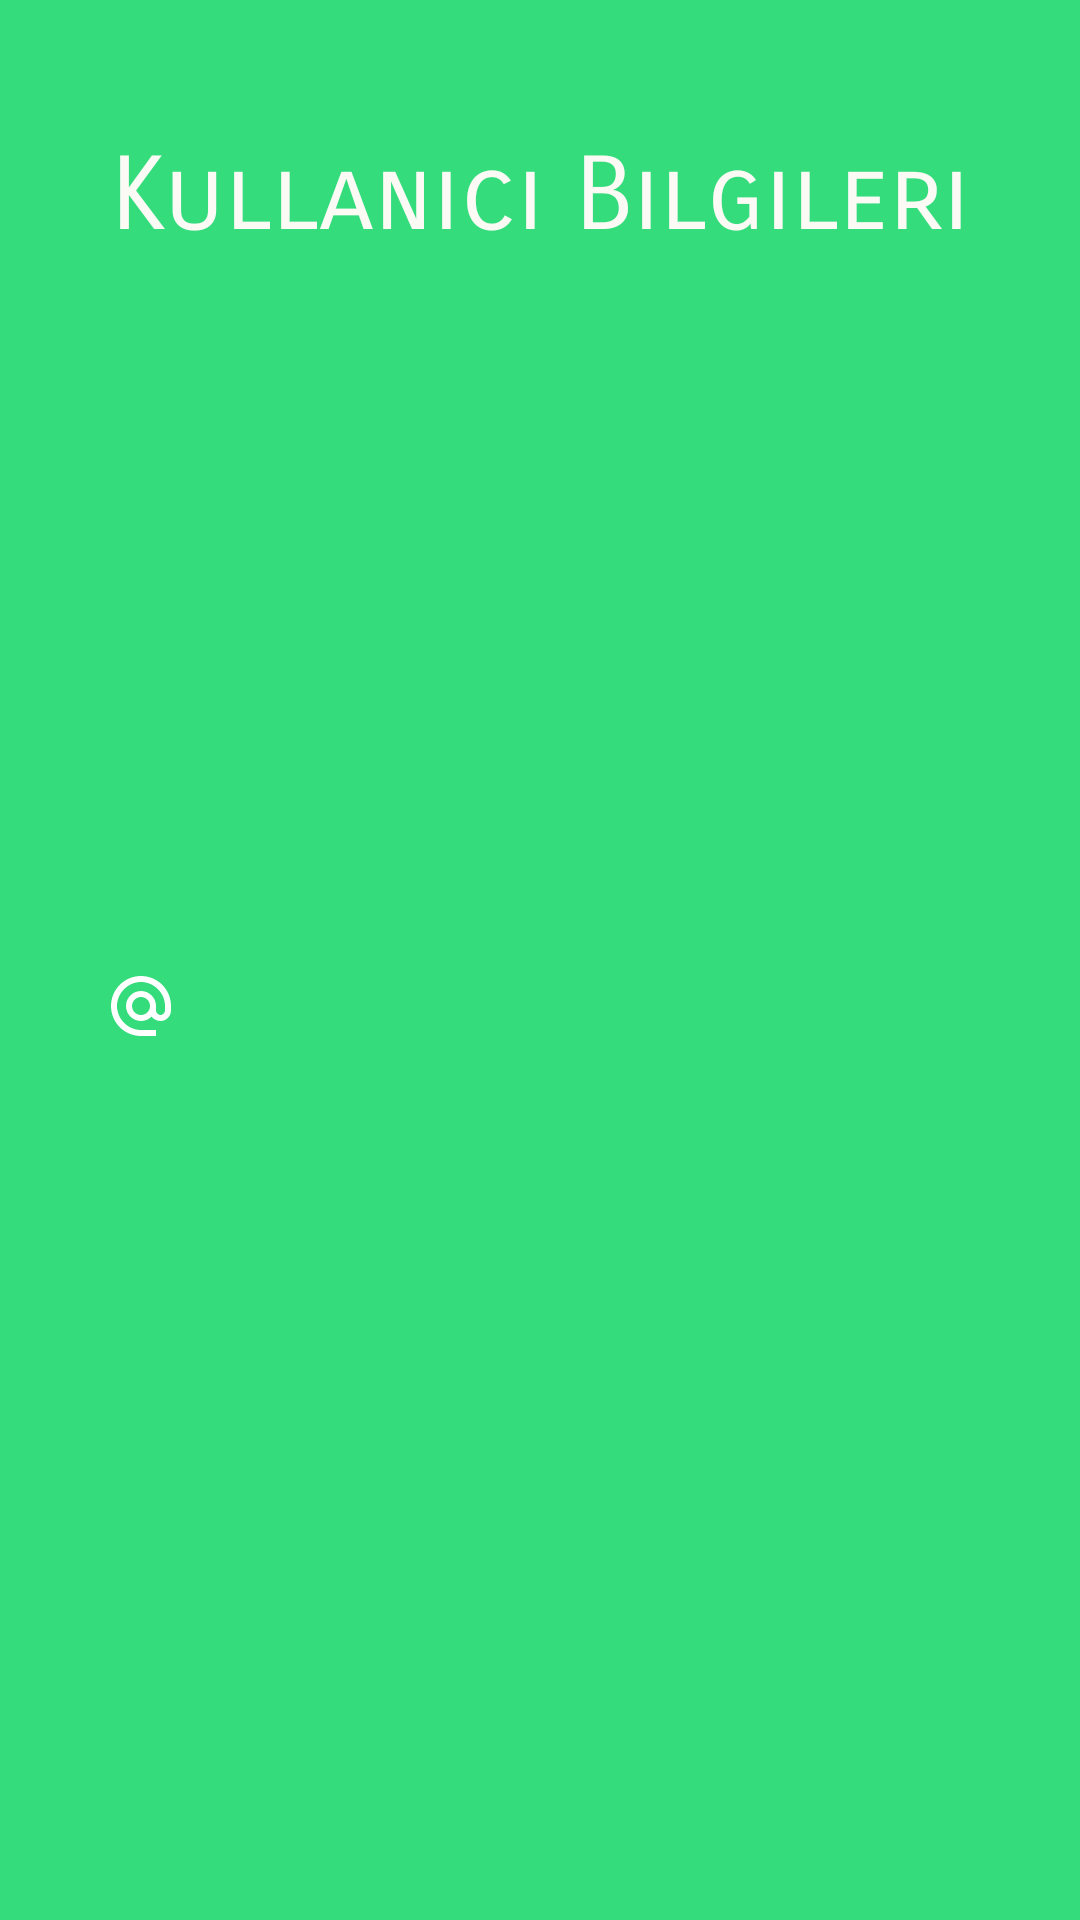

The Android layout XML behind this screen, and the referenced resources:
<!-- AndroidManifest.xml: application theme Theme.KonserRezervasyon -->
<!-- res/layout/activity_user_info.xml -->
<?xml version="1.0" encoding="utf-8"?>
<androidx.constraintlayout.widget.ConstraintLayout xmlns:android="http://schemas.android.com/apk/res/android"
    xmlns:app="http://schemas.android.com/apk/res-auto"
    xmlns:tools="http://schemas.android.com/tools"
    android:layout_width="match_parent"
    android:layout_height="match_parent"
    android:background="@color/green"
    tools:context=".UserInfo">

    <View
        android:id="@+id/view4"
        android:layout_width="match_parent"
        android:layout_height="291dp"
        app:layout_constraintBottom_toBottomOf="parent"
        app:layout_constraintEnd_toEndOf="parent"
        app:layout_constraintStart_toStartOf="parent"
        app:layout_constraintTop_toTopOf="parent"
        app:layout_constraintVertical_bias="0.3" />

    <TextView
        android:id="@+id/txtInfoPageUsername"
        android:layout_width="wrap_content"
        android:layout_height="wrap_content"
        android:layout_marginStart="35dp"
        android:layout_marginTop="35dp"
        android:drawableLeft="@drawable/baseline_person_outline_24"
        android:fontFamily="casual"
        android:textColor="@color/soft_white"
        android:textSize="25sp"
        app:layout_constraintStart_toStartOf="parent"
        app:layout_constraintTop_toTopOf="@+id/view4" />

    <TextView
        android:id="@+id/txtInfoPagePassword"
        android:layout_width="wrap_content"
        android:layout_height="wrap_content"
        android:layout_marginTop="50dp"
        android:drawableLeft="@drawable/baseline_password_24"
        android:fontFamily="casual"
        android:textColor="@color/soft_white"
        android:textSize="25sp"
        app:layout_constraintStart_toStartOf="@+id/txtInfoPageUsername"
        app:layout_constraintTop_toBottomOf="@+id/txtInfoPageUsername" />

    <TextView
        android:id="@+id/txtInfoPageEMail"
        android:layout_width="wrap_content"
        android:layout_height="wrap_content"
        android:layout_marginTop="50dp"
        android:drawableLeft="@drawable/baseline_alternate_email_24"
        android:fontFamily="casual"
        android:textColor="@color/soft_white"
        android:textSize="25sp"
        app:layout_constraintStart_toStartOf="@+id/txtInfoPagePassword"
        app:layout_constraintTop_toBottomOf="@+id/txtInfoPagePassword" />

    <TextView
        android:id="@+id/txtUserInfoTitle"
        android:layout_width="wrap_content"
        android:layout_height="wrap_content"
        android:fontFamily="sans-serif-smallcaps"
        android:text="Kullanıcı Bilgileri"
        android:textColor="@color/soft_white"
        android:textSize="34sp"
        app:layout_constraintBottom_toTopOf="@+id/view4"
        app:layout_constraintEnd_toEndOf="parent"
        app:layout_constraintHorizontal_bias="0.5"
        app:layout_constraintStart_toStartOf="parent"
        app:layout_constraintTop_toTopOf="parent"
        app:layout_constraintVertical_bias="0.7" />

</androidx.constraintlayout.widget.ConstraintLayout>
<!-- resources referenced by this layout -->
<resources>
  <color name="green">#34dc7c</color>
  <color name="soft_white">#FBFAF5</color>
  <!-- drawable baseline_alternate_email_24 (drawable) -->
  <vector android:height="24dp" android:tint="#FFFFFF"
      android:viewportHeight="24" android:viewportWidth="24"
      android:width="24dp" xmlns:android="http://schemas.android.com/apk/res/android">
      <path android:fillColor="@color/white" android:pathData="M12,2C6.48,2 2,6.48 2,12s4.48,10 10,10h5v-2h-5c-4.34,0 -8,-3.66 -8,-8s3.66,-8 8,-8 8,3.66 8,8v1.43c0,0.79 -0.71,1.57 -1.5,1.57s-1.5,-0.78 -1.5,-1.57L17,12c0,-2.76 -2.24,-5 -5,-5s-5,2.24 -5,5 2.24,5 5,5c1.38,0 2.64,-0.56 3.54,-1.47 0.65,0.89 1.77,1.47 2.96,1.47 1.97,0 3.5,-1.6 3.5,-3.57L22,12c0,-5.52 -4.48,-10 -10,-10zM12,15c-1.66,0 -3,-1.34 -3,-3s1.34,-3 3,-3 3,1.34 3,3 -1.34,3 -3,3z"/>
  </vector>
  <style name="Theme.KonserRezervasyon" parent="Theme.AppCompat.Light.NoActionBar">
          
          <item name="colorPrimary">@color/purple_500</item>
          <item name="colorPrimaryVariant">@color/purple_700</item>
          <item name="colorOnPrimary">@color/white</item>
          
          <item name="colorSecondary">@color/teal_200</item>
          <item name="colorSecondaryVariant">@color/teal_700</item>
          <item name="colorOnSecondary">@color/black</item>
          
          <item name="android:statusBarColor">?attr/colorPrimaryVariant</item>
          
      </style>
  <color name="white">#FFFFFFFF</color>
  <color name="purple_500">#FF6200EE</color>
  <color name="purple_700">#FF3700B3</color>
  <color name="teal_200">#FF03DAC5</color>
  <color name="teal_700">#FF018786</color>
  <color name="black">#FF000000</color>
</resources>
